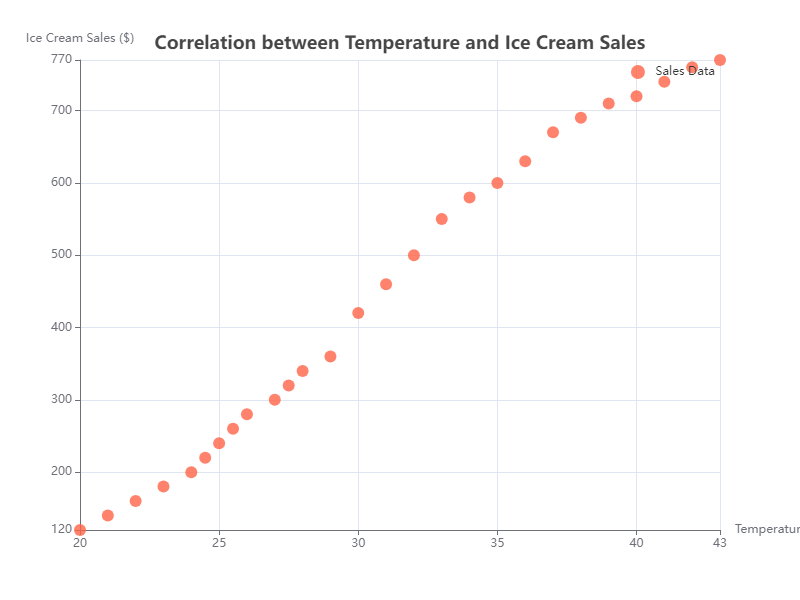

Values plotted in this chart, from the file beside it:
Temperature (°C), Ice Cream Sales ($)
20, 120
21, 140
22, 160
23, 180
24, 200
24.5, 220
25, 240
25.5, 260
26, 280
27, 300
27.5, 320
28, 340
29, 360
30, 420
31, 460
32, 500
33, 550
34, 580
35, 600
36, 630
37, 670
38, 690
39, 710
40, 720
41, 740
42, 760
43, 770
